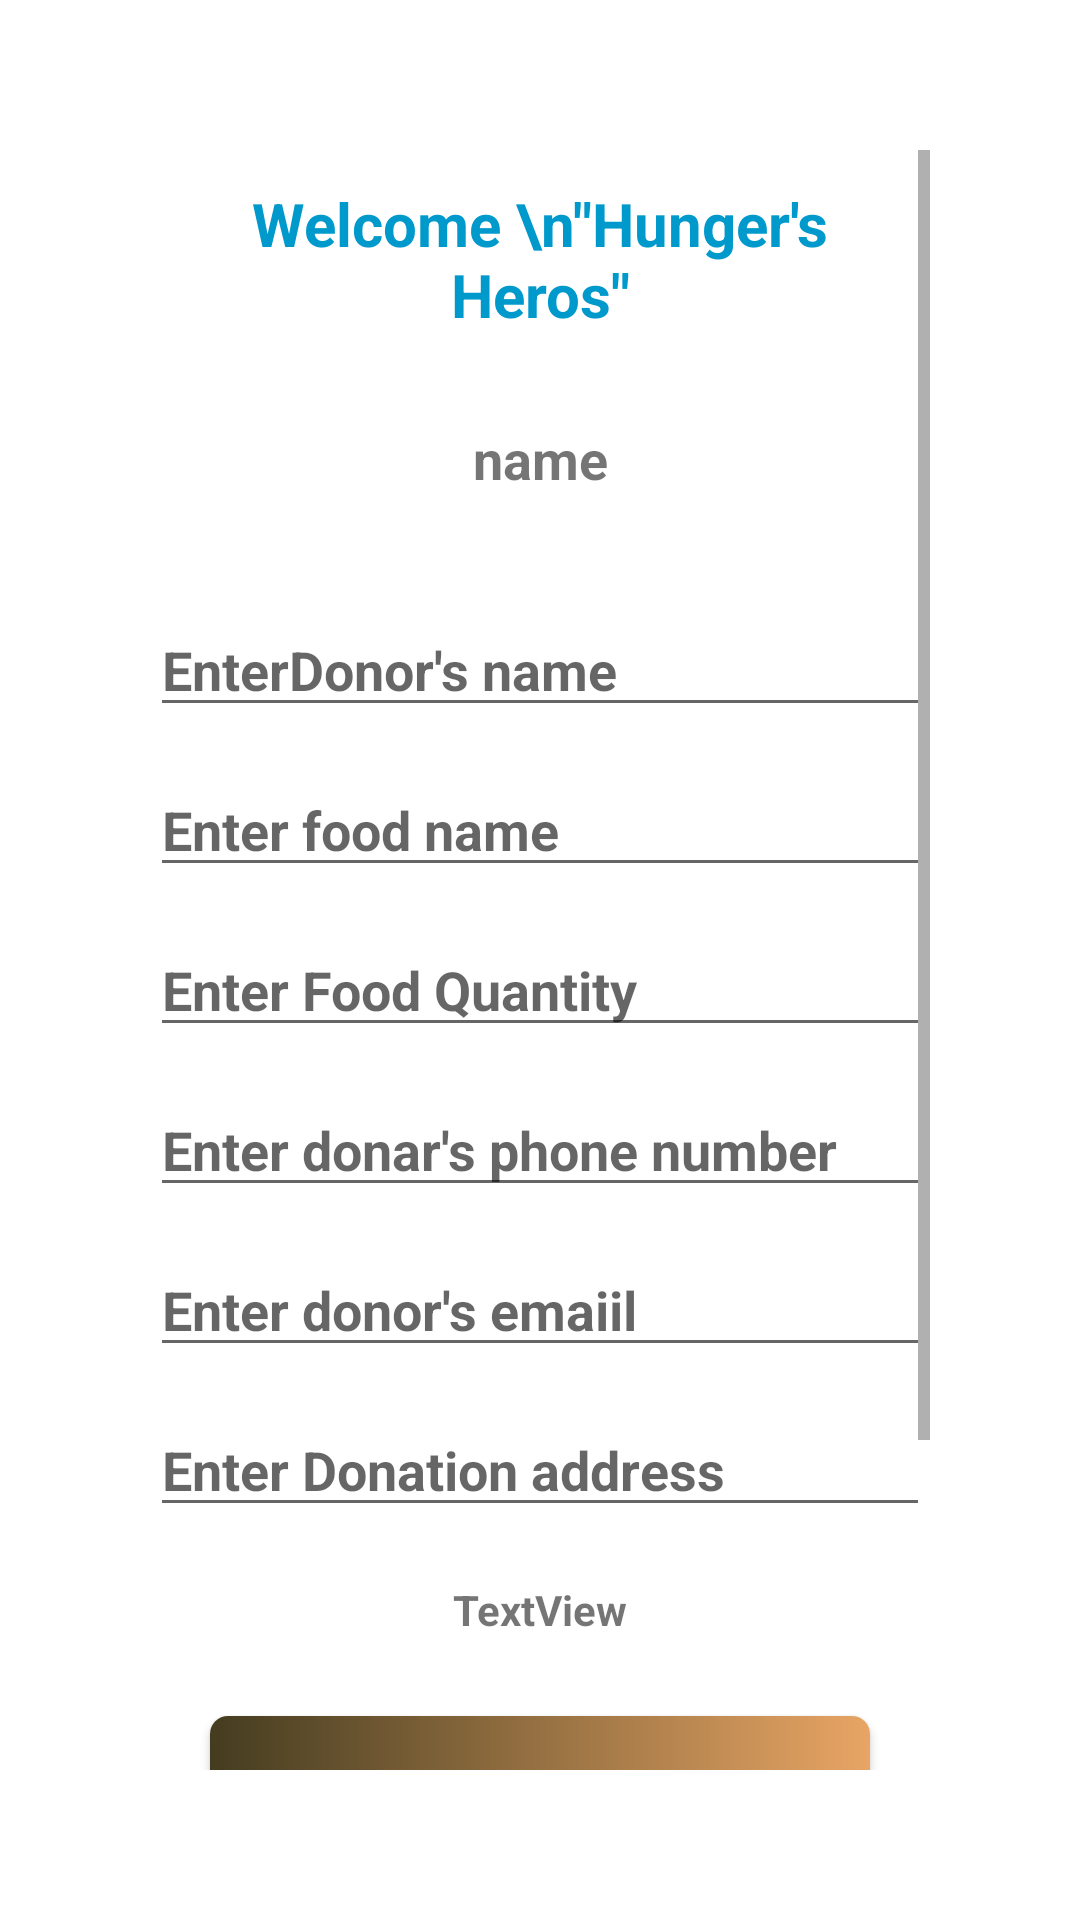

Write the Android layout XML for this screen, with the resource values it uses.
<!-- AndroidManifest.xml: application theme Theme.Aahar -->
<!-- res/layout/activity_donate_.xml -->
<?xml version="1.0" encoding="utf-8"?>
<LinearLayout xmlns:android="http://schemas.android.com/apk/res/android"
    xmlns:app="http://schemas.android.com/apk/res-auto"
    xmlns:tools="http://schemas.android.com/tools"
    android:layout_width="match_parent"
    android:layout_height="match_parent"
    android:orientation="vertical"
    tools:context=".Donate_Activity">


    <LinearLayout
        android:layout_width="match_parent"
        android:layout_height="match_parent"
        android:layout_margin="50dp"
        android:layout_marginStart="24dp"
        android:layout_marginTop="24dp"
        android:layout_marginEnd="24dp"
        android:layout_marginBottom="24dp"
        android:orientation="vertical">
        <ScrollView
            android:layout_width="match_parent"
            android:layout_height="match_parent">

        <LinearLayout
            android:layout_width="match_parent"
            android:layout_height="match_parent"
            android:orientation="vertical">


            <TextView

                android:layout_width="match_parent"
                android:layout_height="wrap_content"
                android:layout_marginTop="5dp"
                android:layout_marginBottom="10dp"
                android:gravity="center"
                android:padding="6dp"
                android:text="Welcome \n&quot;Hunger's Heros&quot;"
                android:textColor="@android:color/holo_blue_dark"
                android:textSize="20sp"
                android:textStyle="bold" />

            <TextView
                android:id="@+id/textusername"
                android:layout_width="match_parent"
                android:layout_height="wrap_content"
                android:layout_margin="8dp"
                android:gravity="center"
                android:padding="5dp"
                android:text="name"
                android:textSize="18sp"
                android:textStyle="bold" />

            <EditText
                android:id="@+id/etdonorname"
                android:layout_width="match_parent"
                android:layout_height="wrap_content"
                android:layout_marginTop="23dp"
                android:layout_marginBottom="12dp"
                android:ems="10"
                android:hint="EnterDonor's name"
                android:inputType="textPersonName"
                android:textStyle="bold" />

            <EditText
                android:id="@+id/etfoodname"
                android:layout_width="match_parent"
                android:layout_height="wrap_content"
                android:layout_marginBottom="12dp"
                android:ems="10"
                android:hint="Enter food name"
                android:inputType="textPersonName"
                android:textStyle="bold" />

            <EditText
                android:id="@+id/etquantity"
                android:layout_width="match_parent"
                android:layout_height="wrap_content"
                android:layout_marginBottom="12dp"
                android:ems="10"
                android:hint="Enter Food Quantity"
                android:inputType="textPersonName"
                android:textStyle="bold" />

            <EditText
                android:id="@+id/etphone"
                android:layout_width="match_parent"
                android:layout_height="wrap_content"
                android:layout_marginBottom="12dp"
                android:ems="10"
                android:hint="Enter donar's phone number"
                android:inputType="phone"
                android:textStyle="bold" />

            <EditText
                android:id="@+id/etemail"
                android:layout_width="match_parent"
                android:layout_height="wrap_content"
                android:layout_marginBottom="12dp"
                android:ems="10"
                android:hint="Enter donor's emaiil"
                android:inputType="textEmailAddress"
                android:textStyle="bold" />

            <EditText
                android:id="@+id/etaddress"
                android:layout_width="match_parent"
                android:layout_height="wrap_content"
                android:layout_marginBottom="12dp"
                android:ems="10"
                android:hint="Enter Donation address"
                android:inputType="textPostalAddress"
                android:textStyle="bold" />

            <TextView
                android:id="@+id/loca"
                android:layout_width="match_parent"
                android:layout_height="wrap_content"
                android:gravity="center"
                android:padding="6dp"
                android:text="TextView"
                android:textStyle="bold" />

            <Button
                android:id="@+id/setloc"
                android:layout_width="match_parent"
                android:layout_height="wrap_content"
                android:layout_margin="20dp"
                android:layout_marginTop="2dp"
                android:layout_marginBottom="12dp"
                android:background="@drawable/btn_gradient"
                android:text="Set location" />

            <Button
                android:id="@+id/btndonate"
                android:layout_width="match_parent"
                android:layout_height="wrap_content"
                android:layout_margin="20dp"
                android:layout_marginTop="18dp"
                android:layout_marginBottom="12dp"
                android:background="@drawable/btn_gradient"
                android:text="Donate" />


        </LinearLayout>

        </ScrollView>




    </LinearLayout>
</LinearLayout>
<!-- resources referenced by this layout -->
<resources>
  <!-- drawable btn_gradient (drawable) -->
  <?xml version="1.0" encoding="utf-8"?>
  <shape xmlns:android="http://schemas.android.com/apk/res/android">
  
  
      <gradient
          android:startColor="@color/startcolorgradient"
          android:endColor="@color/endcolorgradient" />
      <corners
          android:radius="6dp"
          />
  </shape>
  <style name="Theme.Aahar" parent="Theme.MaterialComponents.DayNight.DarkActionBar">
          
          <item name="colorPrimary">@color/purple_500</item>
          <item name="colorPrimaryVariant">@color/purple_700</item>
          <item name="colorOnPrimary">@color/white</item>
          
          <item name="colorSecondary">@color/teal_200</item>
          <item name="colorSecondaryVariant">@color/teal_700</item>
          <item name="colorOnSecondary">@color/black</item>
          
          <item name="android:statusBarColor" tools:targetApi="l">?attr/colorPrimaryVariant</item>
          
      </style>
  <color name="startcolorgradient">#443c20</color>
  <color name="endcolorgradient">#e8a564</color>
  <color name="purple_500">#FF6200EE</color>
  <color name="purple_700">#FF3700B3</color>
  <color name="white">#FFFFFFFF</color>
  <color name="teal_200">#FF03DAC5</color>
  <color name="teal_700">#FF018786</color>
  <color name="black">#FF000000</color>
</resources>
